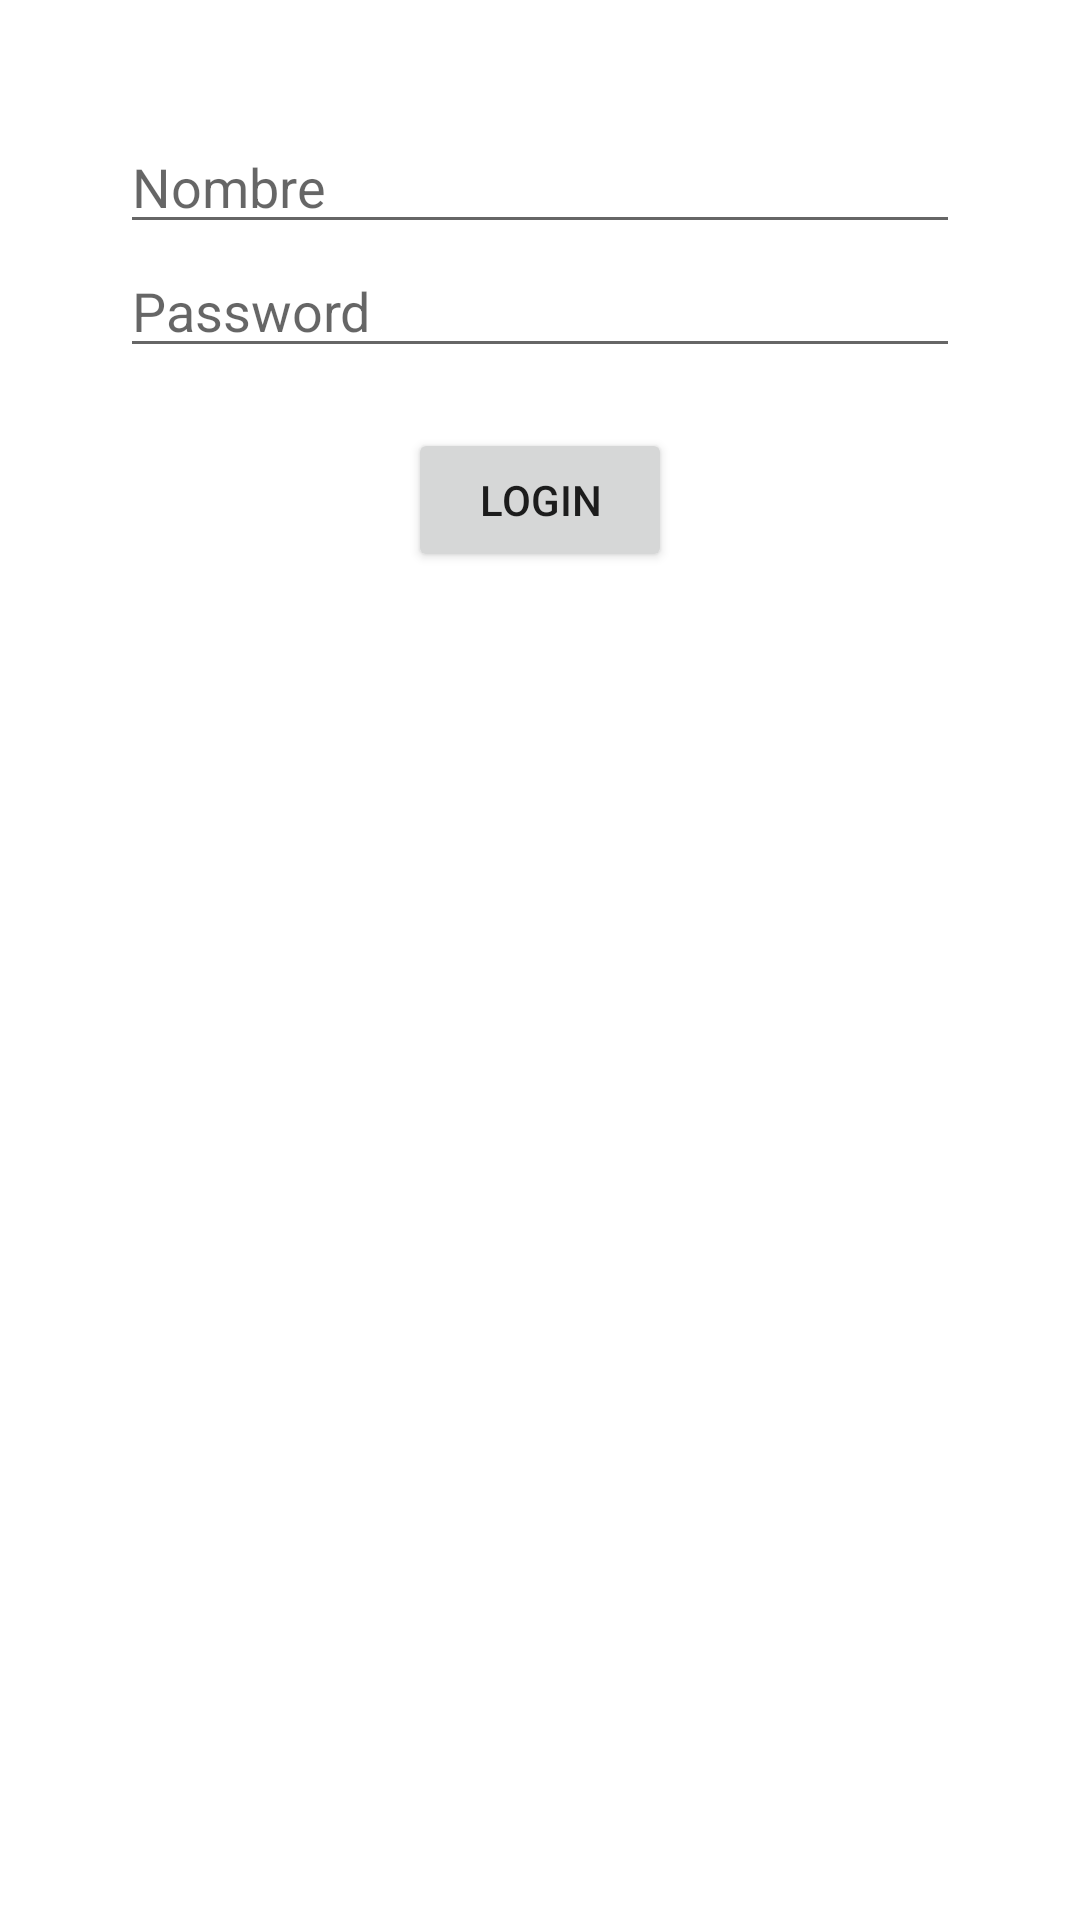

The Android layout XML behind this screen, and the referenced resources:
<!-- AndroidManifest.xml: application theme Theme.Clase15 -->
<!-- res/layout/login_layout.xml -->
<?xml version="1.0" encoding="utf-8"?>
<LinearLayout xmlns:android="http://schemas.android.com/apk/res/android"
    xmlns:app="http://schemas.android.com/apk/res-auto"
    android:layout_width="match_parent"
    android:layout_height="wrap_content"
    android:layout_marginTop="55dp"
    android:orientation="vertical"
    android:padding="40dp">

    <EditText
        android:id="@+id/l_user"
        android:layout_width="match_parent"
        android:layout_height="wrap_content"
        android:layout_gravity="center|center_horizontal"
        android:ems="10"
        android:hint="Nombre"
        android:inputType="textPersonName" />

    <EditText
        android:id="@+id/l_pass"
        android:layout_width="match_parent"
        android:layout_height="wrap_content"
        android:layout_gravity="center|center_horizontal"
        android:ems="10"
        android:hint="Password"
        android:inputType="textPassword" />

    <Button
        android:id="@+id/l_login"
        android:layout_width="wrap_content"
        android:layout_height="wrap_content"
        android:layout_gravity="center|center_horizontal"
        android:layout_marginTop="20dp"
        android:text="login"
        app:iconPadding="8dp" />
</LinearLayout>
<!-- resources referenced by this layout -->
<resources>
  <style name="Theme.Clase15" parent="Theme.MaterialComponents.DayNight.DarkActionBar">
          
          <item name="colorPrimary">@color/purple_500</item>
          <item name="colorPrimaryVariant">@color/purple_700</item>
          <item name="colorOnPrimary">@color/white</item>
          
          <item name="colorSecondary">@color/teal_200</item>
          <item name="colorSecondaryVariant">@color/teal_700</item>
          <item name="colorOnSecondary">@color/black</item>
          
          <item name="android:statusBarColor" tools:targetApi="l">?attr/colorPrimaryVariant</item>
          
      </style>
  <color name="purple_500">#EE0000</color>
  <color name="purple_700">#B30000</color>
  <color name="white">#FFFFFFFF</color>
  <color name="teal_200">#DAD603</color>
  <color name="teal_700">#FF018786</color>
  <color name="black">#FF000000</color>
</resources>
